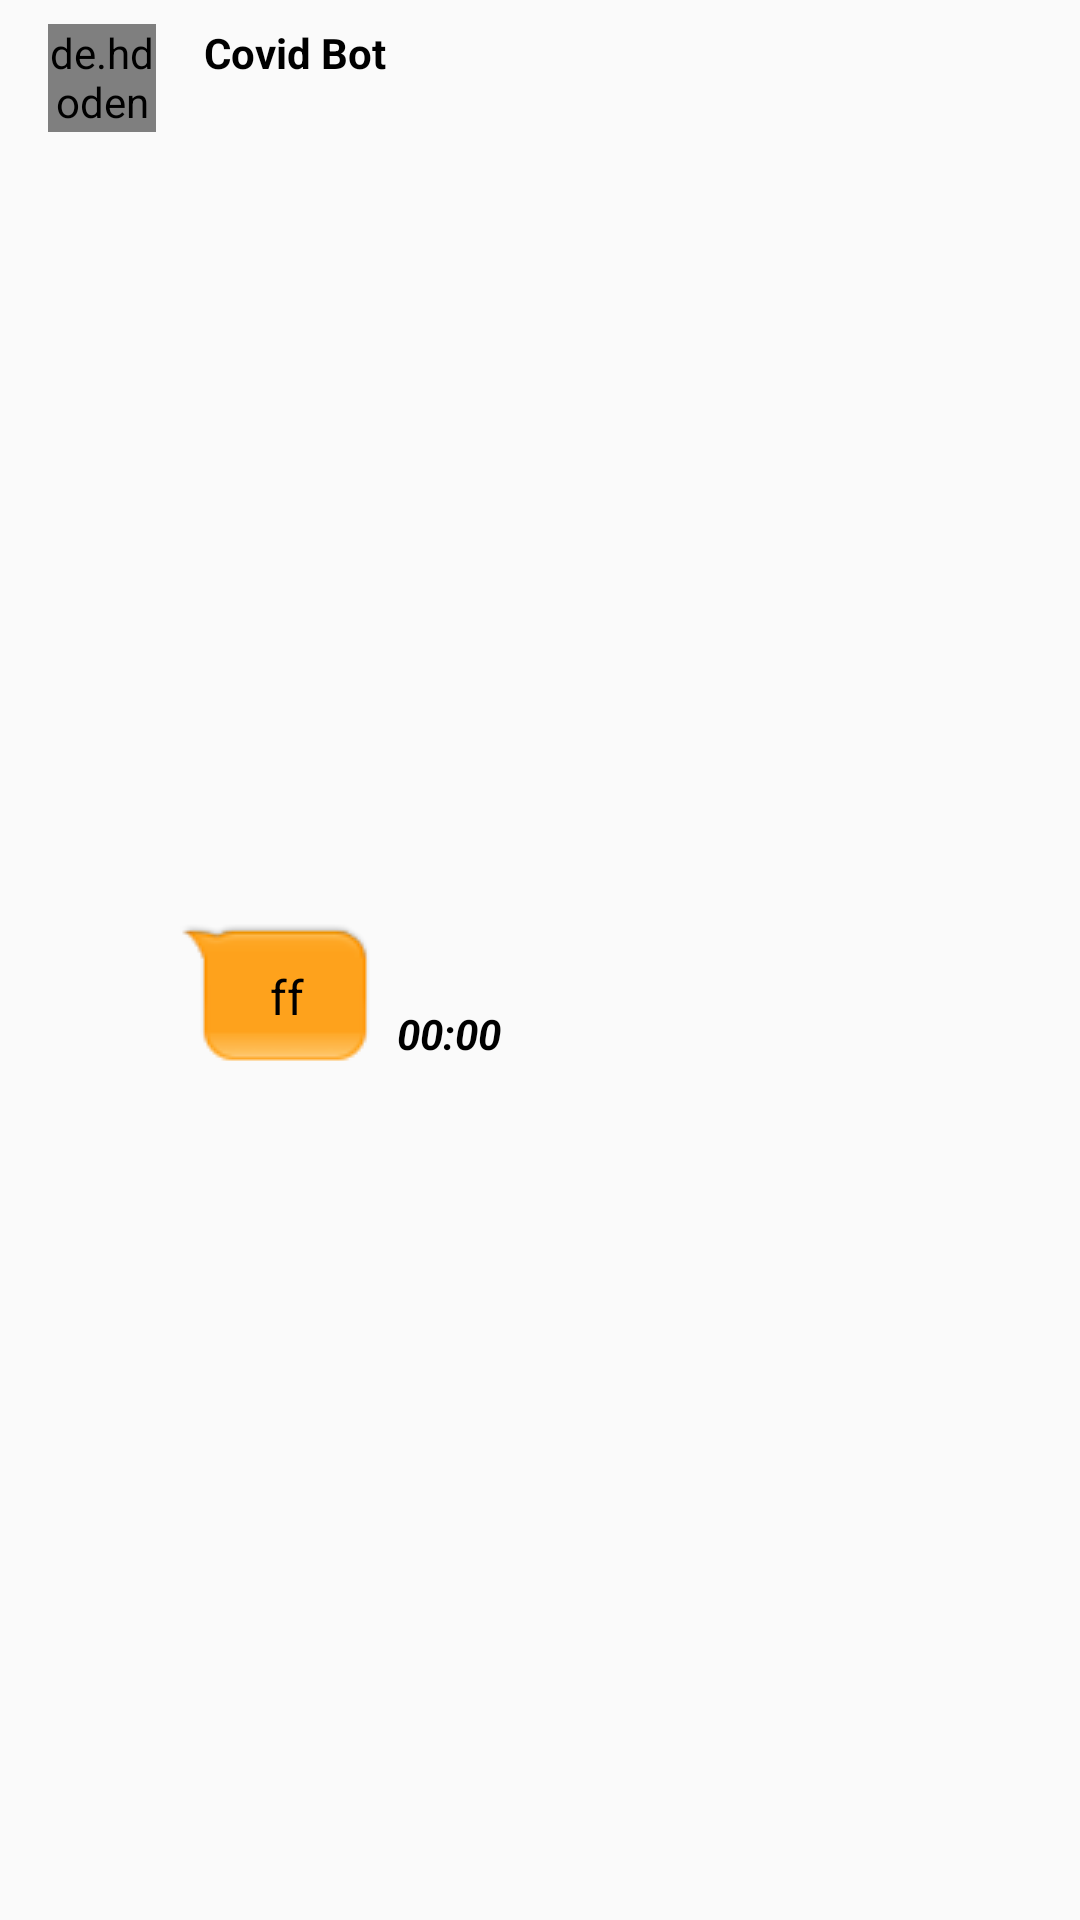

Write the Android layout XML for this screen, with the resource values it uses.
<!-- AndroidManifest.xml: application theme AppTheme -->
<!-- res/layout/left_message_layout.xml -->
<?xml version="1.0" encoding="utf-8"?>
<androidx.constraintlayout.widget.ConstraintLayout xmlns:android="http://schemas.android.com/apk/res/android"
    xmlns:app="http://schemas.android.com/apk/res-auto"
    xmlns:tools="http://schemas.android.com/tools"
    android:layout_width="match_parent"
    android:layout_height="wrap_content">

    <de.hdodenhof.circleimageview.CircleImageView
        android:id="@+id/profil"
        android:layout_width="36dp"
        android:layout_height="36dp"
        android:layout_alignWithParentIfMissing="false"
        android:layout_marginStart="16dp"
        android:layout_marginLeft="16dp"
        android:layout_marginTop="8dp"
        android:layout_weight="0"
        android:src="@drawable/avatar"
        app:layout_constraintStart_toStartOf="parent"
        app:layout_constraintTop_toTopOf="parent" />

    <TextView
        android:id="@+id/textView"
        android:layout_width="wrap_content"
        android:layout_height="wrap_content"
        android:layout_marginStart="16dp"
        android:layout_marginLeft="16dp"
        android:text="Covid Bot"
        android:textColor="@android:color/black"
        android:textStyle="bold"
        app:layout_constraintStart_toEndOf="@+id/profil"
        app:layout_constraintTop_toTopOf="@+id/profil" />

    <androidx.constraintlayout.widget.ConstraintLayout
        android:id="@+id/constraintLayout2"
        android:layout_width="wrap_content"
        android:layout_height="wrap_content"
        android:layout_marginStart="8dp"
        android:layout_marginLeft="8dp"
        android:layout_marginBottom="8dp"
        android:background="@drawable/bot_chat_bg"
        app:layout_constraintBottom_toBottomOf="parent"
        app:layout_constraintStart_toEndOf="@+id/profil"
        app:layout_constraintTop_toBottomOf="@+id/textView">

        <TextView
            android:id="@+id/messageText"
            android:layout_width="wrap_content"
            android:layout_height="wrap_content"
            android:layout_alignWithParentIfMissing="false"
            android:clickable="true"
            android:maxWidth="250dp"
            android:paddingStart="10dp"
            android:paddingEnd="10dp"
            android:text="ff"
            android:textColor="@android:color/black"
            android:textIsSelectable="true"
            android:textSize="16sp"
            app:layout_constraintBottom_toBottomOf="parent"
            app:layout_constraintEnd_toEndOf="parent"
            app:layout_constraintStart_toStartOf="parent"
            app:layout_constraintTop_toTopOf="parent" />

    </androidx.constraintlayout.widget.ConstraintLayout>

    <TextView
        android:id="@+id/timeText"
        android:layout_width="0dp"
        android:layout_height="wrap_content"
        android:layout_marginStart="8dp"
        android:layout_marginLeft="8dp"
        android:text="00:00"
        android:textColor="@android:color/black"
        android:textStyle="bold|italic"
        app:layout_constraintBottom_toBottomOf="@+id/constraintLayout2"
        app:layout_constraintEnd_toEndOf="parent"
        app:layout_constraintStart_toEndOf="@+id/constraintLayout2" />

</androidx.constraintlayout.widget.ConstraintLayout>
<!-- resources referenced by this layout -->
<resources>
  <!-- drawable avatar: png bitmap (drawable, 27088 bytes) -->
  <style name="AppTheme" parent="Theme.AppCompat.Light.NoActionBar">
          
          <item name="colorPrimary">@color/colorPrimary</item>
          <item name="colorPrimaryDark">@color/colorPrimaryDark</item>
          <item name="colorAccent">@color/colorAccent</item>
      </style>
  <color name="colorPrimary">#2d2d31</color>
  <color name="colorPrimaryDark">#2A2A2E</color>
  <color name="colorAccent">#03DAC5</color>
</resources>
